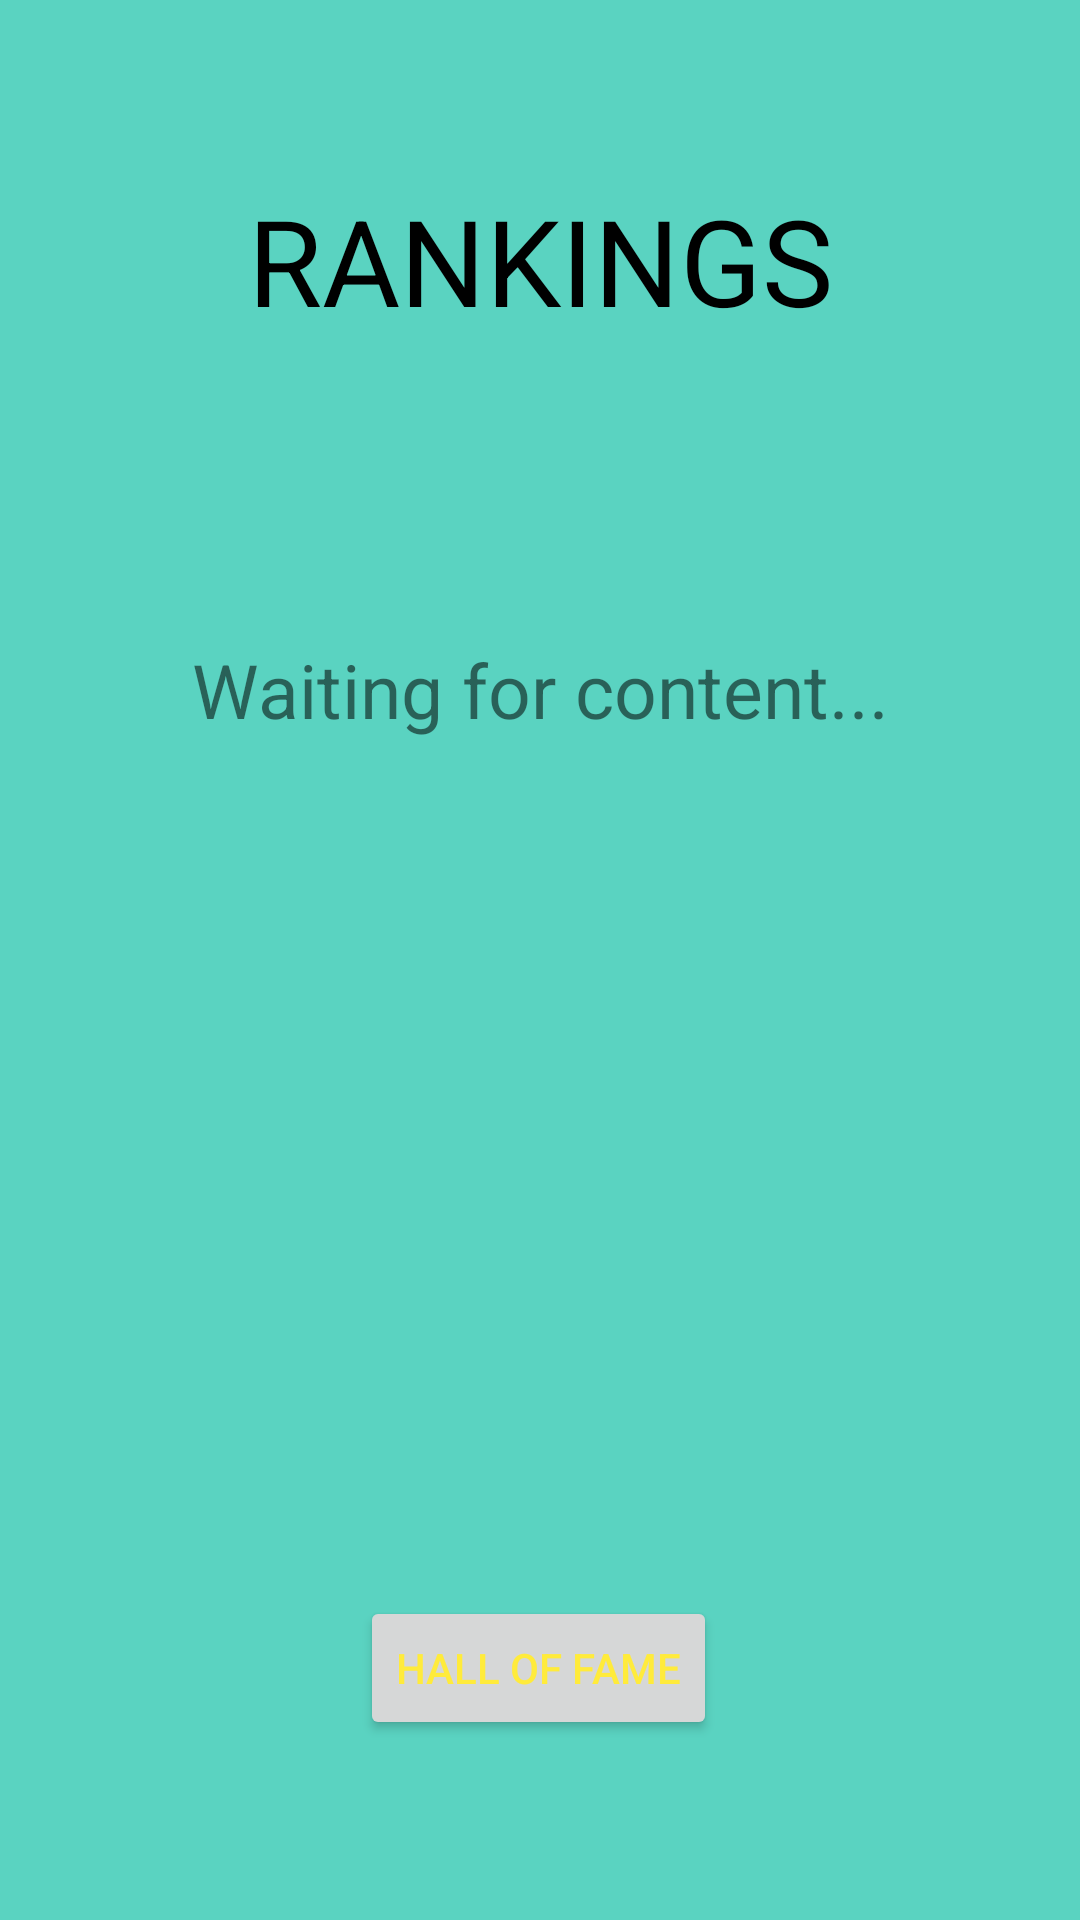

Here is an Android app screen rendered from its layout file. Give the layout XML and the strings, colors and styles it references.
<!-- AndroidManifest.xml: application theme Theme.Rps -->
<!-- res/layout/activity_rankings.xml -->
<?xml version="1.0" encoding="utf-8"?>
<androidx.constraintlayout.widget.ConstraintLayout xmlns:android="http://schemas.android.com/apk/res/android"
    xmlns:app="http://schemas.android.com/apk/res-auto"
    xmlns:tools="http://schemas.android.com/tools"
    android:layout_width="match_parent"
    android:layout_height="match_parent"
    android:background="@color/background"
    tools:context=".rankingsActivity">

    <TextView
        android:id="@+id/label"
        android:layout_width="wrap_content"
        android:layout_height="wrap_content"
        android:layout_marginTop="60dp"
        android:text="RANKINGS"
        android:textAlignment="center"
        android:textColor="#000000"
        android:textSize="40sp"
        app:layout_constraintEnd_toEndOf="parent"
        app:layout_constraintStart_toStartOf="parent"
        app:layout_constraintTop_toTopOf="parent" />

    <TextView
        android:id="@+id/winnerTextView"
        android:layout_width="wrap_content"
        android:layout_height="wrap_content"
        android:text="Waiting for content..."
        android:textSize="25sp"
        app:layout_constraintBottom_toBottomOf="parent"
        app:layout_constraintEnd_toEndOf="parent"
        app:layout_constraintStart_toStartOf="parent"
        app:layout_constraintTop_toBottomOf="@+id/label"
        app:layout_constraintVertical_bias="0.202" />

    <Button
        android:id="@+id/HoFButton"
        android:layout_width="wrap_content"
        android:layout_height="wrap_content"
        android:layout_marginBottom="60dp"
        android:text="Hall Of Fame"
        android:textColor="#FFEB3B"
        app:layout_constraintBottom_toBottomOf="parent"
        app:layout_constraintEnd_toEndOf="parent"
        app:layout_constraintHorizontal_bias="0.498"
        app:layout_constraintStart_toStartOf="parent" />
</androidx.constraintlayout.widget.ConstraintLayout>
<!-- resources referenced by this layout -->
<resources>
  <color name="background">#5AD3C1</color>
  <style name="Theme.Rps" parent="Theme.MaterialComponents.DayNight.NoActionBar">
          
          <item name="colorPrimary">@color/black</item>
          <item name="colorPrimaryVariant">@color/purple_700</item>
          <item name="colorOnPrimary">@color/white</item>
          
          <item name="colorSecondary">@color/teal_200</item>
          <item name="colorSecondaryVariant">@color/teal_700</item>
          <item name="colorOnSecondary">@color/black</item>
          
          <item name="android:statusBarColor">?attr/colorPrimaryVariant</item>
          
      </style>
  <color name="black">#FF000000</color>
  <color name="purple_700">#FF3700B3</color>
  <color name="white">#FFFFFFFF</color>
  <color name="teal_200">#FF03DAC5</color>
  <color name="teal_700">#FF018786</color>
</resources>
